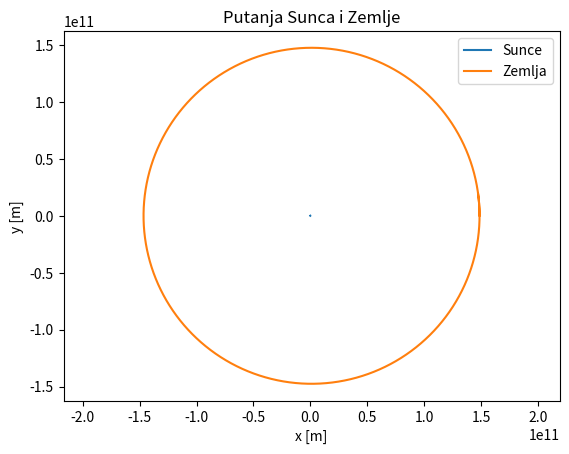

Reproduce this figure in Python.
import numpy as np
import matplotlib.pyplot as plt


G = 6.67408e-11 
MS = 1.989e30  
MZ = 5.9742e24   


r_s = np.array([0.0, 0.0])
v_s = np.array([0.0, 0.0])
r_z = np.array([1.486e11, 0.0])
v_z = np.array([0.0, 29783.0])

dt = 60 * 60
k = int(365.242 * 24)

x_s = []
y_s = []
x_z = []
y_z = []

for i in range(k):
    r = r_z - r_s
    udalj = (r[0]**2 + r[1]**2)**0.5  
    
    F = G * MS * MZ / udalj**2
    F_vek = F * r / udalj
    
    a_s = F_vek / MS
    v_s = v_s + a_s * dt
    r_s = r_s + v_s * dt
    a_z = -F_vek / MZ
    v_z = v_z + a_z * dt
    r_z = r_z + v_z* dt

    x_s.append(r_s[0])
    y_s.append(r_s[1])
    x_z.append(r_z[0])
    y_z.append(r_z[1])

plt.plot(x_s, y_s, label='Sunce')
plt.plot(x_z, y_z, label='Zemlja')
plt.xlabel('x [m]')
plt.ylabel('y [m]')
plt.title('Putanja Sunca i Zemlje')
plt.axis('equal')
plt.legend()
plt.show()